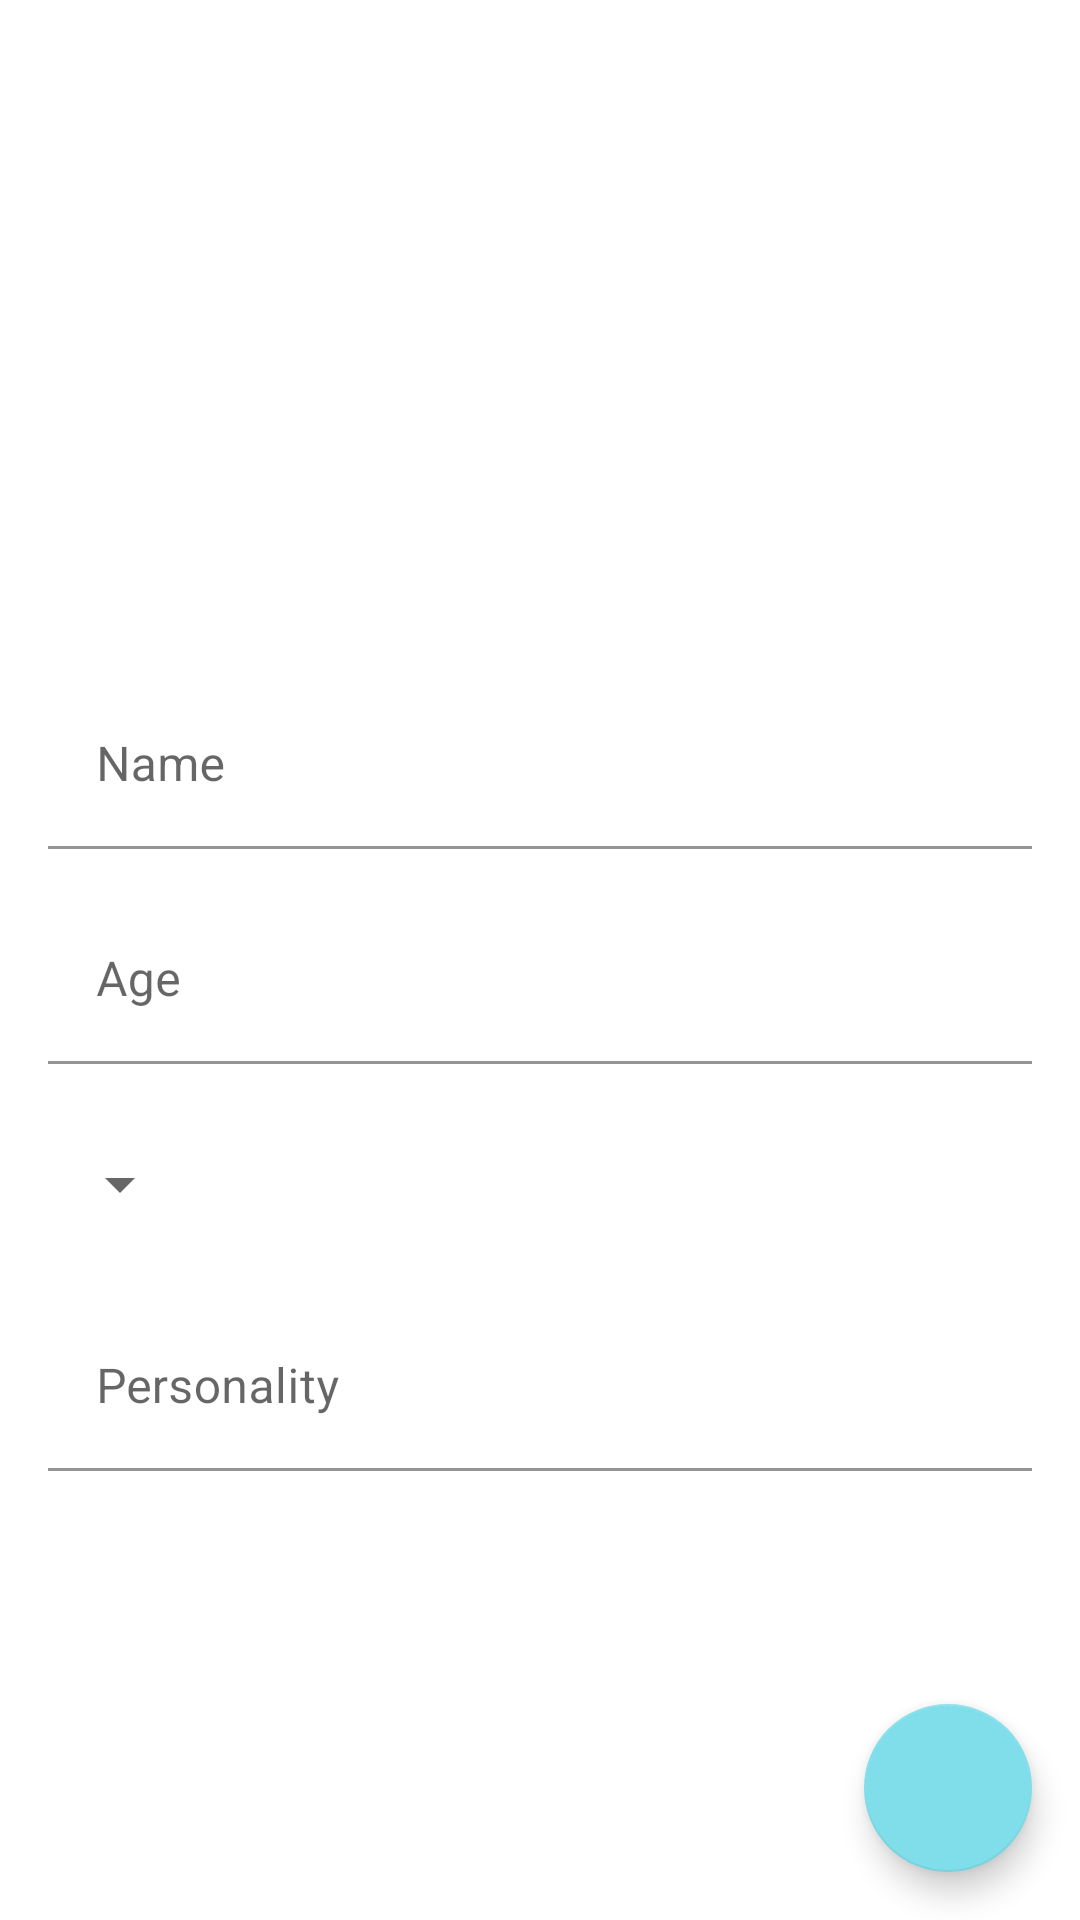

Layout XML and referenced resources for this Android screen:
<!-- AndroidManifest.xml: application theme Theme.MyChallenge -->
<!-- res/layout/fragment_second.xml -->
<?xml version="1.0" encoding="utf-8"?>
<androidx.constraintlayout.widget.ConstraintLayout xmlns:android="http://schemas.android.com/apk/res/android"
    xmlns:app="http://schemas.android.com/apk/res-auto"
    xmlns:tools="http://schemas.android.com/tools"
    android:layout_width="match_parent"
    android:layout_height="match_parent"
    tools:context=".ui.fragments.SecondFragment">

    <ImageView
        android:id="@+id/dog_photo"
        android:layout_width="0dp"
        android:layout_height="0dp"
        android:clickable="true"
        app:srcCompat="@drawable/ic_add_photo"
        app:layout_constraintEnd_toEndOf="parent"
        app:layout_constraintStart_toStartOf="parent"
        app:layout_constraintTop_toTopOf="parent"
        app:layout_constraintBottom_toTopOf="@+id/guidelineBarrier"/>

    <androidx.constraintlayout.widget.Guideline
        android:id="@+id/guidelineBarrier"
        android:layout_width="wrap_content"
        android:layout_height="wrap_content"
        android:orientation="horizontal"
        app:layout_constraintGuide_percent="0.33" />

    <com.google.android.material.textfield.TextInputLayout
        android:id="@+id/dog_name_inputlayout"
        android:layout_width="match_parent"
        android:layout_height="wrap_content"
        android:layout_margin="@dimen/fab_margin"
        android:hint="@string/dog_name"
        app:layout_constraintEnd_toEndOf="parent"
        app:layout_constraintStart_toStartOf="parent"
        app:layout_constraintTop_toBottomOf="@+id/guidelineBarrier">
        <EditText
            android:id="@+id/dog_name_edittext"
            android:layout_width="match_parent"
            android:layout_height="wrap_content"
            android:importantForAutofill="no"
            android:background="@color/white"
            android:inputType="textCapWords"
            android:lines="1"
            android:maxLength="40"
            android:maxLines="1"
            tools:ignore="LabelFor" />
    </com.google.android.material.textfield.TextInputLayout>

    <com.google.android.material.textfield.TextInputLayout
        android:id="@+id/dog_age_inputlayout"
        android:layout_width="match_parent"
        android:layout_height="wrap_content"
        android:layout_margin="@dimen/fab_margin"
        android:hint="@string/dog_age"
        app:layout_constraintEnd_toEndOf="parent"
        app:layout_constraintStart_toStartOf="parent"
        app:layout_constraintTop_toBottomOf="@+id/dog_name_inputlayout">
        <EditText
            android:id="@+id/dog_age_edittext"
            android:layout_width="match_parent"
            android:layout_height="wrap_content"
            android:importantForAutofill="no"
            android:inputType="number"
            android:background="@color/white"
            android:lines="1"
            android:maxLength="3"
            android:maxLines="1"
            tools:ignore="LabelFor" />
    </com.google.android.material.textfield.TextInputLayout>

    <Spinner
        android:id="@+id/dog_gender"
        android:layout_width="wrap_content"
        android:layout_height="48dp"
        android:layout_margin="@dimen/fab_margin"
        app:layout_constraintStart_toStartOf="parent"
        app:layout_constraintTop_toBottomOf="@+id/dog_age_inputlayout" />

    <TextView
        android:id="@+id/textview_second"
        android:layout_width="wrap_content"
        android:layout_height="wrap_content"
        android:layout_marginStart="@dimen/fab_margin"
        android:visibility="gone"
        app:layout_constraintBottom_toBottomOf="@+id/dog_gender"
        app:layout_constraintStart_toEndOf="@+id/dog_gender"
        style="@style/Common.CaptionError"
        tools:visibility="visible"
        tools:text="Select gender is mandatory" />

    <com.google.android.material.textfield.TextInputLayout
        android:id="@+id/dog_personality_inputlayout"
        android:layout_width="match_parent"
        android:layout_height="wrap_content"
        android:layout_margin="@dimen/fab_margin"
        android:hint="@string/dog_personality"
        app:layout_constraintEnd_toEndOf="parent"
        app:layout_constraintStart_toStartOf="parent"
        app:layout_constraintTop_toBottomOf="@+id/dog_gender">
        <EditText
            android:id="@+id/dog_personality_edittext"
            android:layout_width="match_parent"
            android:layout_height="wrap_content"
            android:importantForAutofill="no"
            android:inputType="textCapSentences"
            android:background="@color/white"
            android:lines="1"
            android:maxLength="40"
            android:maxLines="1"
            tools:ignore="LabelFor" />
    </com.google.android.material.textfield.TextInputLayout>

    <com.google.android.material.floatingactionbutton.FloatingActionButton
        android:id="@+id/save_fab"
        android:layout_width="wrap_content"
        android:layout_height="wrap_content"
        android:layout_gravity="bottom|end"
        android:layout_marginEnd="@dimen/fab_margin"
        android:layout_marginBottom="@dimen/fab_margin"
        app:layout_constraintEnd_toEndOf="parent"
        app:layout_constraintBottom_toBottomOf="parent"
        app:srcCompat="@drawable/ic_save"/>


</androidx.constraintlayout.widget.ConstraintLayout>
<!-- resources referenced by this layout -->
<resources>
  <color name="white">#FFFFFFFF</color>
  <dimen name="fab_margin">16dp</dimen>
  <string name="dog_age">Age</string>
  <string name="dog_name">Name</string>
  <string name="dog_personality">Personality</string>
  <style name="Common.CaptionError">
          <item name="android:textSize">@dimen/font_size_caption</item>
          <item name="android:fontFamily">sans-serif</item>
          <item name="android:textStyle">normal</item>
          <item name="android:lineSpacingExtra">4sp</item>
          <item name="android:textColor">#ca1b1b</item>
      </style>
  <style name="Theme.MyChallenge" parent="Theme.MaterialComponents.DayNight.DarkActionBar">
          
          <item name="colorPrimary">@color/green_500</item>
          <item name="colorPrimaryVariant">@color/purple_700</item>
          <item name="colorOnPrimary">@color/white</item>
          
          <item name="colorSecondary">@color/teal_200</item>
          <item name="colorSecondaryVariant">@color/teal_700</item>
          <item name="colorOnSecondary">@color/black</item>
          
          <item name="android:statusBarColor" tools:targetApi="l">?attr/colorPrimaryVariant</item>
          
      </style>
  <dimen name="font_size_caption">14sp</dimen>
  <color name="green_500">#FF55BA77</color>
  <color name="purple_700">#FF1B894A</color>
  <color name="teal_200">#FF80DEEA</color>
  <color name="teal_700">#FF4BACB8</color>
  <color name="black">#FF000000</color>
</resources>
